Photos from the image-classification dataset "KMC_LiverGrading" in the GitHub repository RahulVishal/NITK-liver-cancer-detection. Its 2 classes are: grade 0, grade 1.

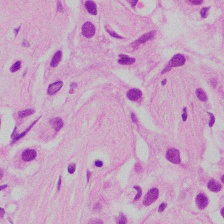
Label: grade 1

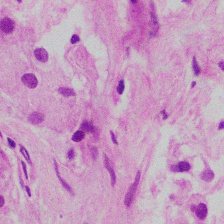
Label: grade 1

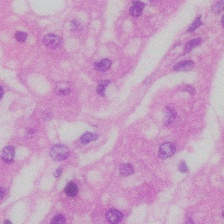
Label: grade 0

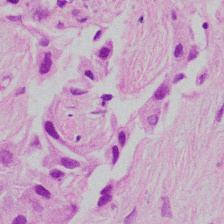
Label: grade 1

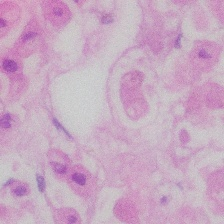
Label: grade 0

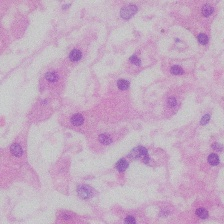
Label: grade 0
